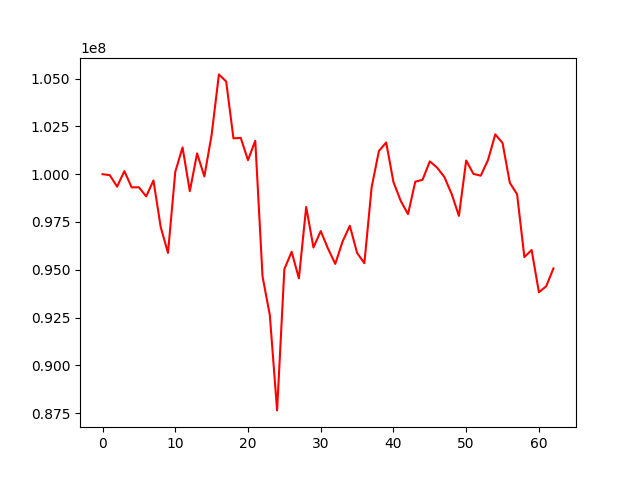

Data behind this chart, as committed beside it:
, 0
0, 100000000
1, 99949853
2, 99347068
3, 100161789
4, 99311360
5, 99316921
6, 98838034
7, 99672991
8, 97227935
9, 95880270
10, 100121640
11, 101402029
12, 99110618
13, 101089939
14, 99882495
15, 102067567
16, 105223758
17, 104851202
18, 101875206
19, 101902370
20, 100736306
21, 101751210
22, 94645665
23, 92623889
24, 87638483
25, 95030151
26, 95939860
27, 94548024
28, 98285869
29, 96165090
30, 97023816
31, 96107036
32, 95306282
33, 96473481
34, 97301797
35, 95880592
36, 95340573
37, 99313799
38, 101215780
39, 101660579
40, 99589461
41, 98605815
42, 97907994
43, 99606479
44, 99708345
45, 100672222
46, 100346210
47, 99852574
48, 98967833
49, 97818690
50, 100717202
51, 100016642
52, 99923003
53, 100741238
54, 102086104
55, 101633391
56, 99551346
57, 98950955
58, 95664852
59, 96031534
... 3 more rows
